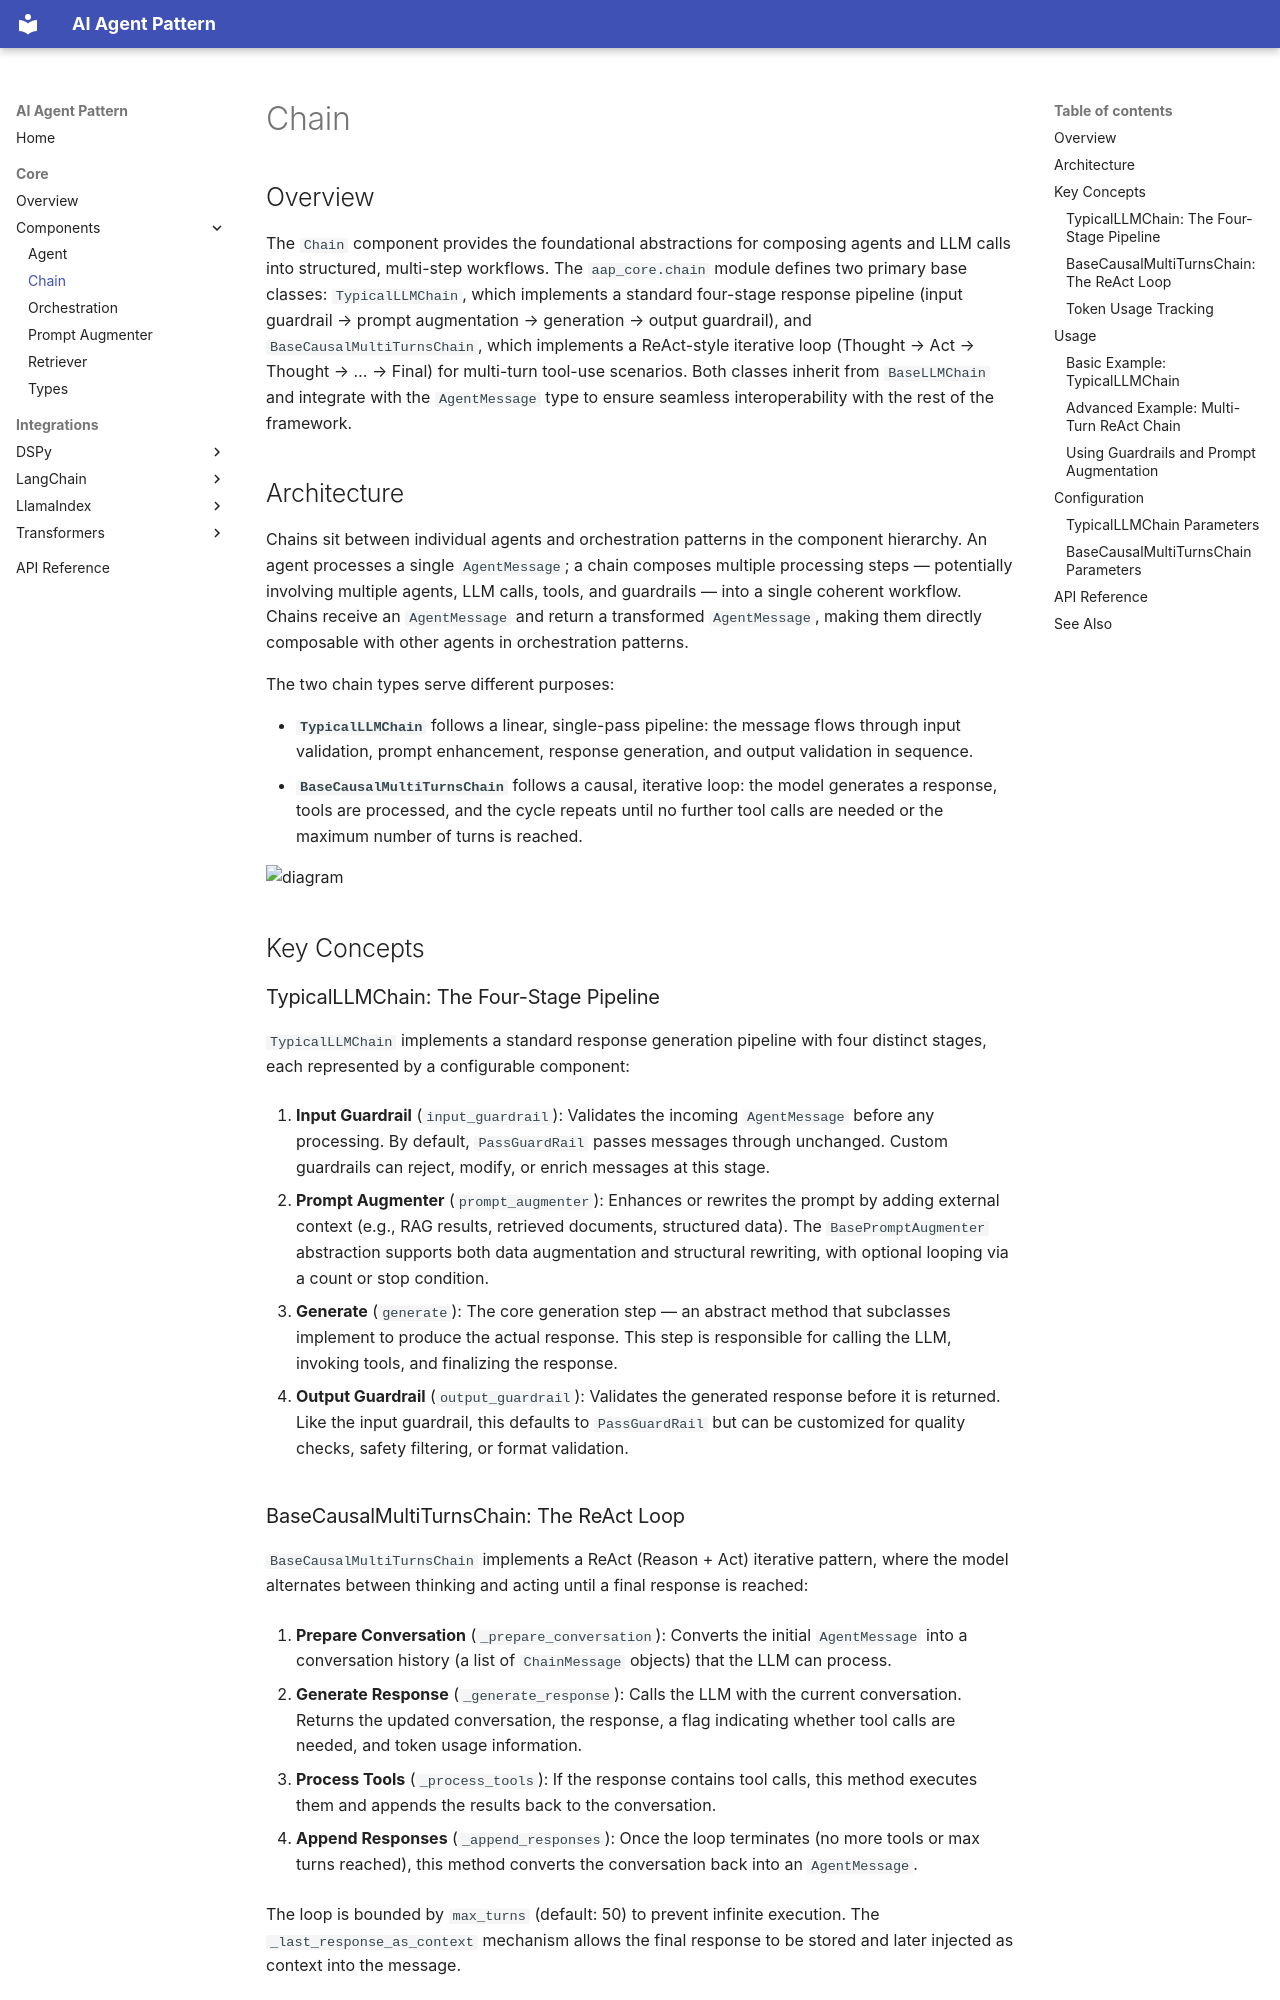

repository: quanghona/agent_design_pattern · page: core/components/chain/index.html · generator: mkdocs

# Chain

## Overview

The `Chain` component provides the foundational abstractions for composing agents and LLM calls into structured, multi-step workflows. The `aap_core.chain` module defines two primary base classes: `TypicalLLMChain`, which implements a standard four-stage response pipeline (input guardrail → prompt augmentation → generation → output guardrail), and `BaseCausalMultiTurnsChain`, which implements a ReAct-style iterative loop (Thought → Act → Thought → … → Final) for multi-turn tool-use scenarios. Both classes inherit from `BaseLLMChain` and integrate with the `AgentMessage` type to ensure seamless interoperability with the rest of the framework.

## Architecture

Chains sit between individual agents and orchestration patterns in the component hierarchy. An agent processes a single `AgentMessage`; a chain composes multiple processing steps — potentially involving multiple agents, LLM calls, tools, and guardrails — into a single coherent workflow. Chains receive an `AgentMessage` and return a transformed `AgentMessage`, making them directly composable with other agents in orchestration patterns.

The two chain types serve different purposes:

- **`TypicalLLMChain`** follows a linear, single-pass pipeline: the message flows through input validation, prompt enhancement, response generation, and output validation in sequence.
- **`BaseCausalMultiTurnsChain`** follows a causal, iterative loop: the model generates a response, tools are processed, and the cycle repeats until no further tool calls are needed or the maximum number of turns is reached.

![diagram](img/chain-architecture.jpg)

## Key Concepts

### TypicalLLMChain: The Four-Stage Pipeline

`TypicalLLMChain` implements a standard response generation pipeline with four distinct stages, each represented by a configurable component:

1. **Input Guardrail** (`input_guardrail`): Validates the incoming `AgentMessage` before any processing. By default, `PassGuardRail` passes messages through unchanged. Custom guardrails can reject, modify, or enrich messages at this stage.

2. **Prompt Augmenter** (`prompt_augmenter`): Enhances or rewrites the prompt by adding external context (e.g., RAG results, retrieved documents, structured data). The `BasePromptAugmenter` abstraction supports both data augmentation and structural rewriting, with optional looping via a count or stop condition.

3. **Generate** (`generate`): The core generation step — an abstract method that subclasses implement to produce the actual response. This step is responsible for calling the LLM, invoking tools, and finalizing the response.

4. **Output Guardrail** (`output_guardrail`): Validates the generated response before it is returned. Like the input guardrail, this defaults to `PassGuardRail` but can be customized for quality checks, safety filtering, or format validation.
